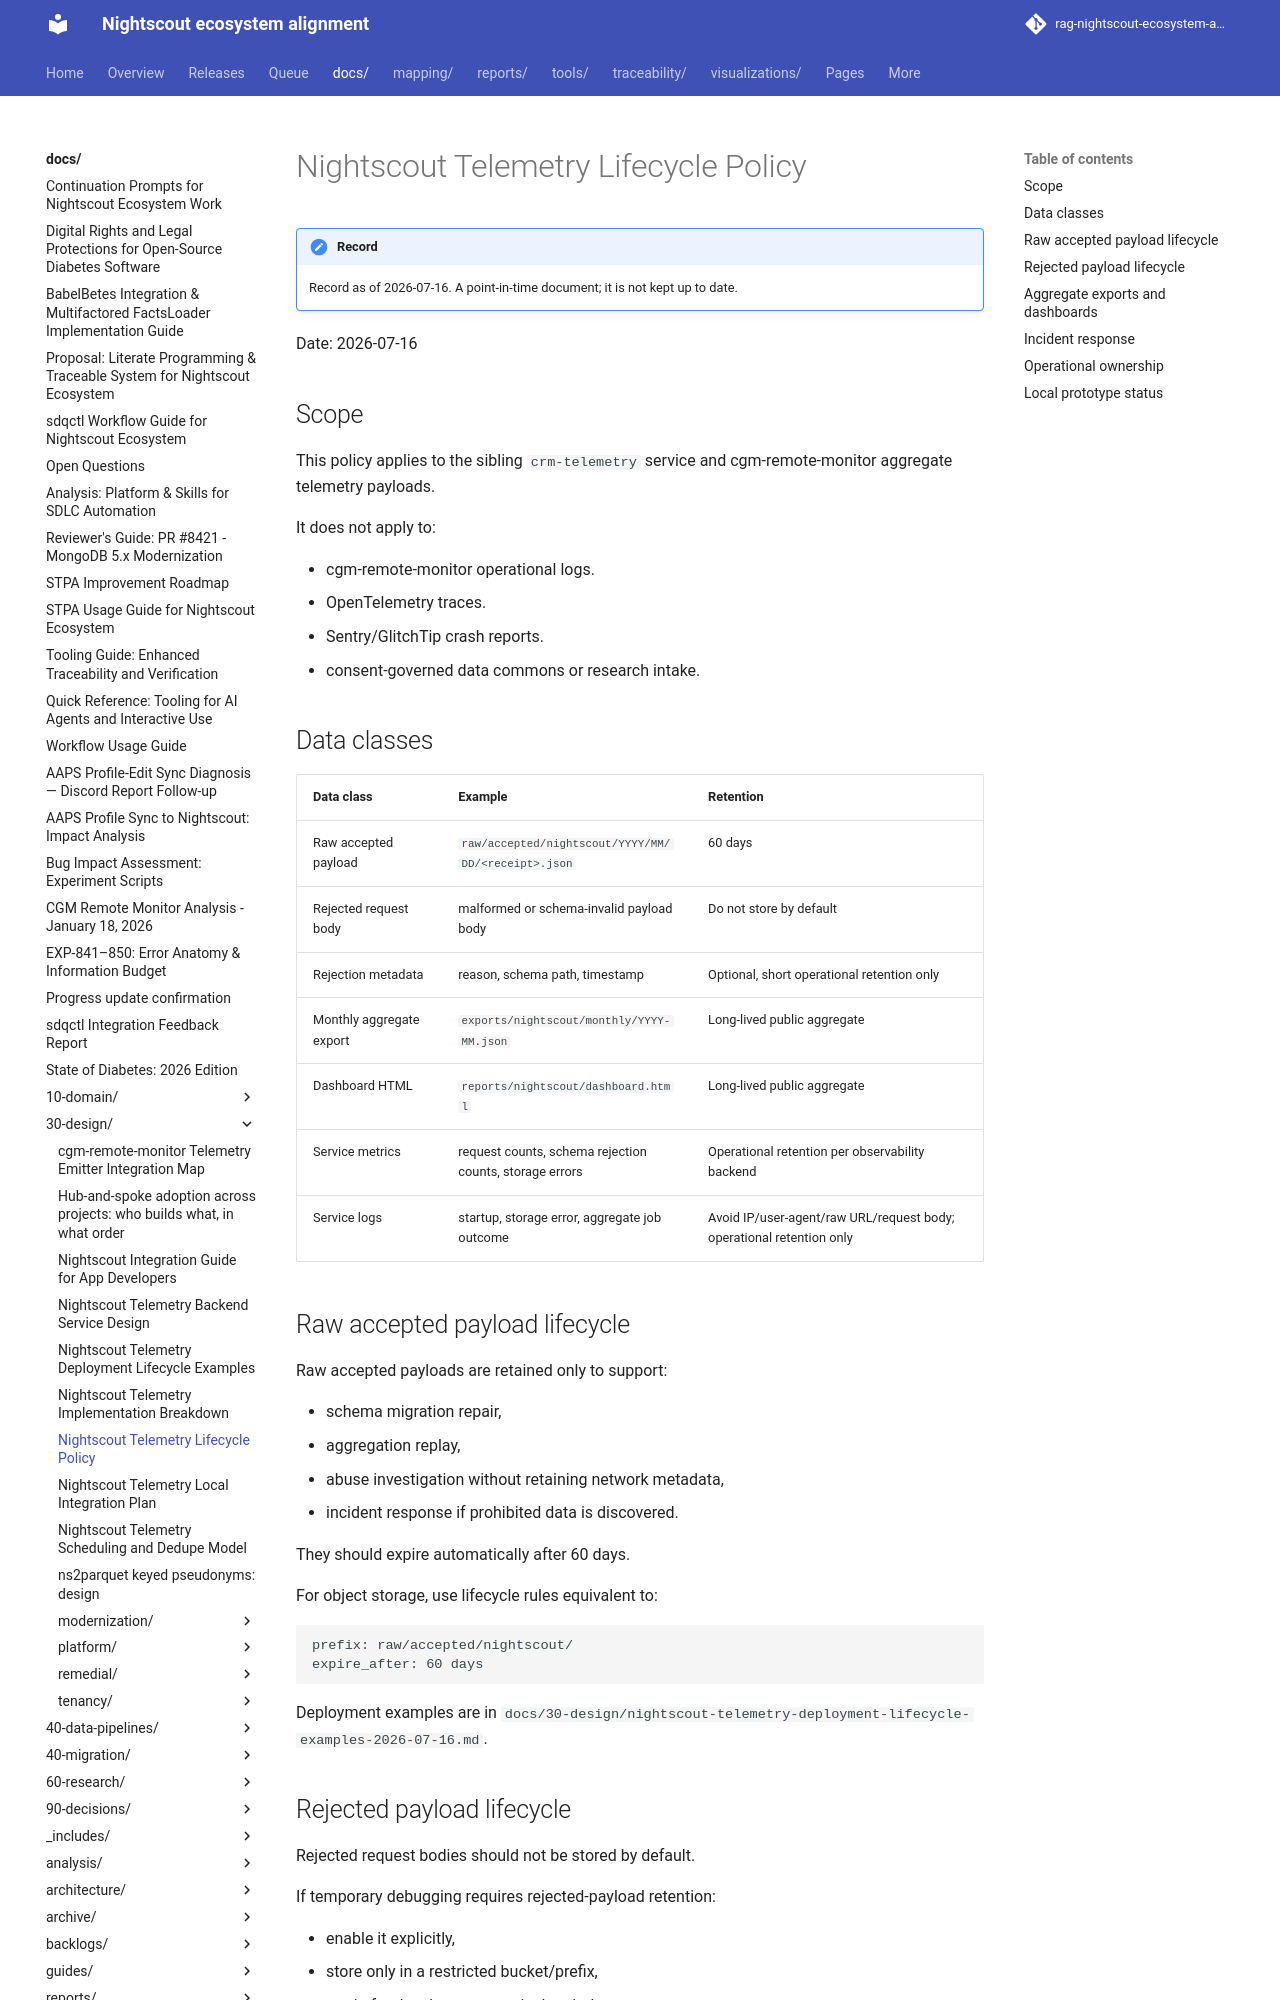

repository: bewest/rag-nightscout-ecosystem-alignment · page: docs/30-design/nightscout-telemetry-lifecycle-policy-2026-07-16.html · generator: mkdocs

# Nightscout Telemetry Lifecycle Policy

Date: 2026-07-16

## Scope

This policy applies to the sibling `crm-telemetry` service and cgm-remote-monitor aggregate telemetry payloads.

It does not apply to:

- cgm-remote-monitor operational logs.
- OpenTelemetry traces.
- Sentry/GlitchTip crash reports.
- consent-governed data commons or research intake.

## Data classes

| Data class | Example | Retention |
|------------|---------|-----------|
| Raw accepted payload | `raw/accepted/nightscout/YYYY/MM/DD/<receipt>.json` | 60 days |
| Rejected request body | malformed or schema-invalid payload body | Do not store by default |
| Rejection metadata | reason, schema path, timestamp | Optional, short operational retention only |
| Monthly aggregate export | `exports/nightscout/monthly/YYYY-MM.json` | Long-lived public aggregate |
| Dashboard HTML | `reports/nightscout/dashboard.html` | Long-lived public aggregate |
| Service metrics | request counts, schema rejection counts, storage errors | Operational retention per observability backend |
| Service logs | startup, storage error, aggregate job outcome | Avoid IP/user-agent/raw URL/request body; operational retention only |

## Raw accepted payload lifecycle

Raw accepted payloads are retained only to support:

- schema migration repair,
- aggregation replay,
- abuse investigation without retaining network metadata,
- incident response if prohibited data is discovered.

They should expire automatically after 60 days.

For object storage, use lifecycle rules equivalent to:

```text
prefix: raw/accepted/nightscout/
expire_after: 60 days
```

Deployment examples are in `docs/30-design/nightscout-telemetry-deployment-lifecycle-examples-2026-07-16.md`.
